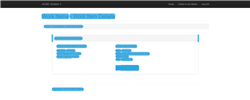
Task: TraningTask Onboarding
Workflow: UpdateWI

Step 1: WorkItem Page on the page in window 'ACME System 1 - Work Items' (chrome.exe)

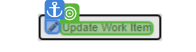
Step 2: Click Update Work Items

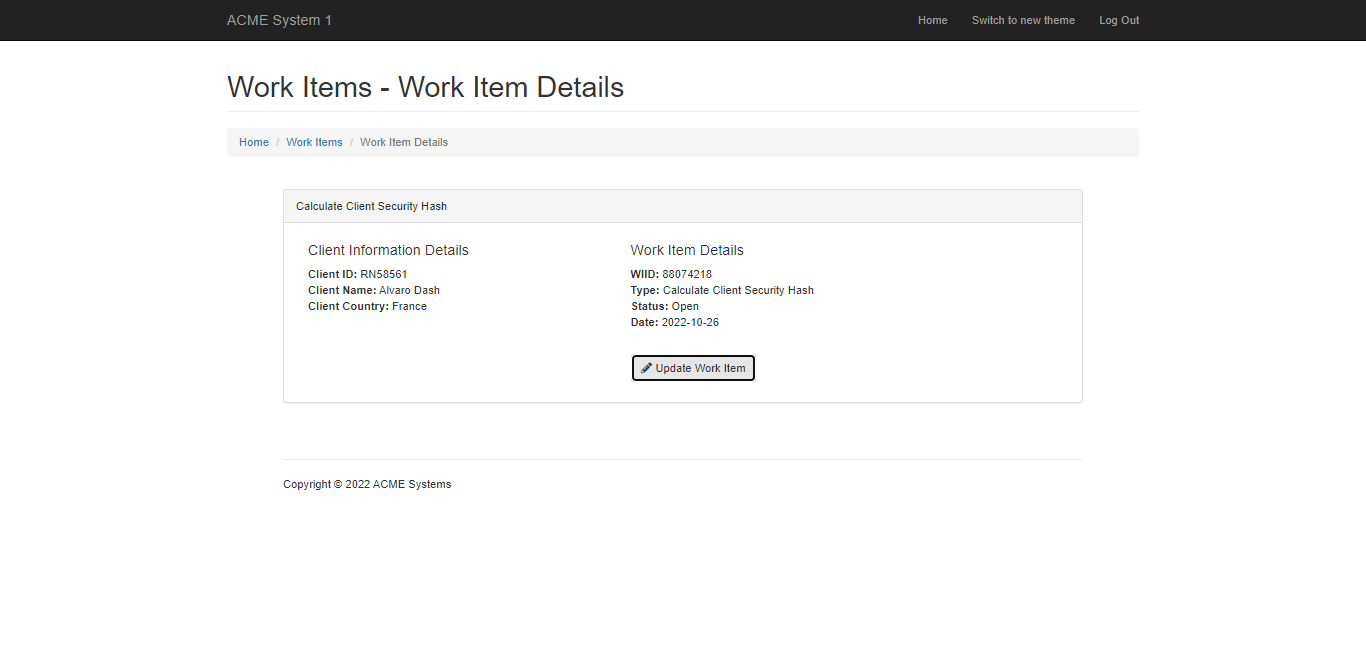
Step 3: Work Item Details

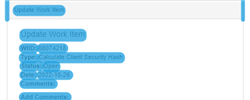
Step 4: Comentary section on the element in window 'ACME System 1' (chrome.exe)

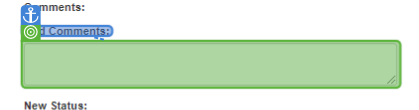
Step 5: type [in_ShaCode]

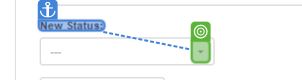
Step 6: Open Drop

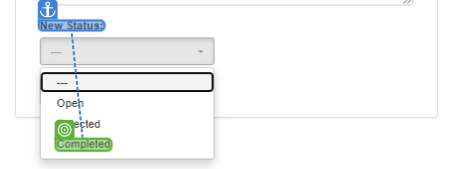
Step 7: Select Completed

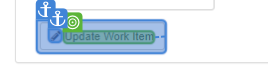
Step 8: Update

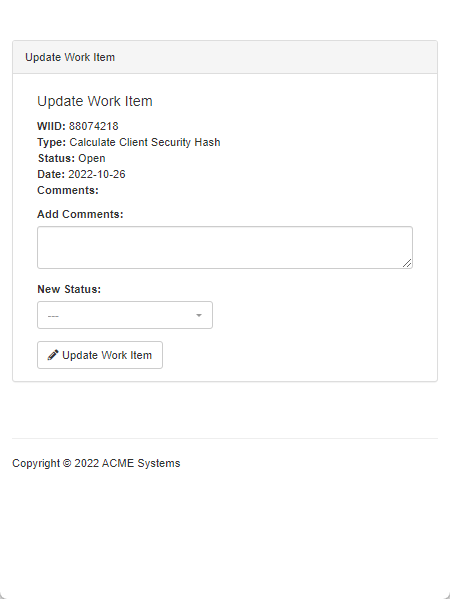
Step 9: UpdatePage

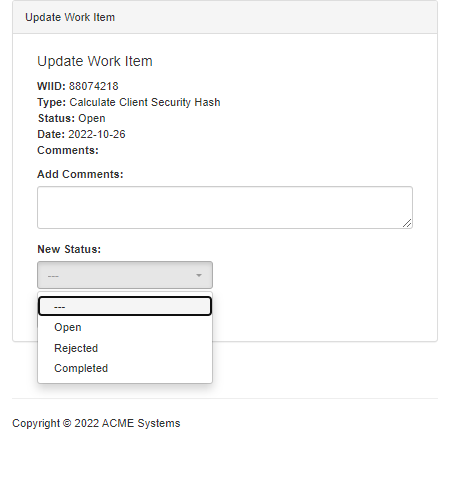
Step 10: Drop

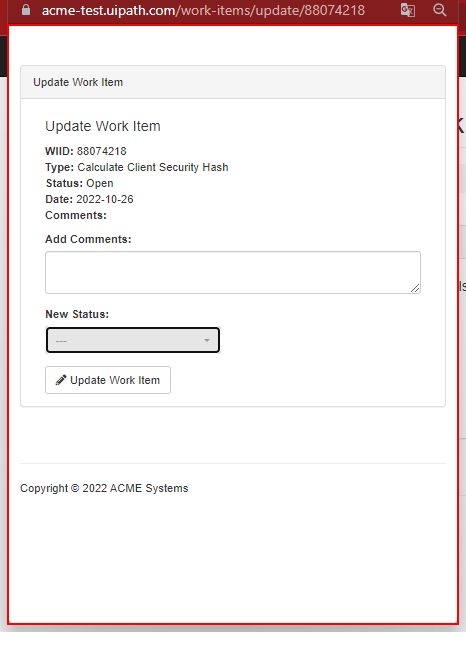
Step 11: type a value into the page in window 'ACME System 1' (chrome.exe)